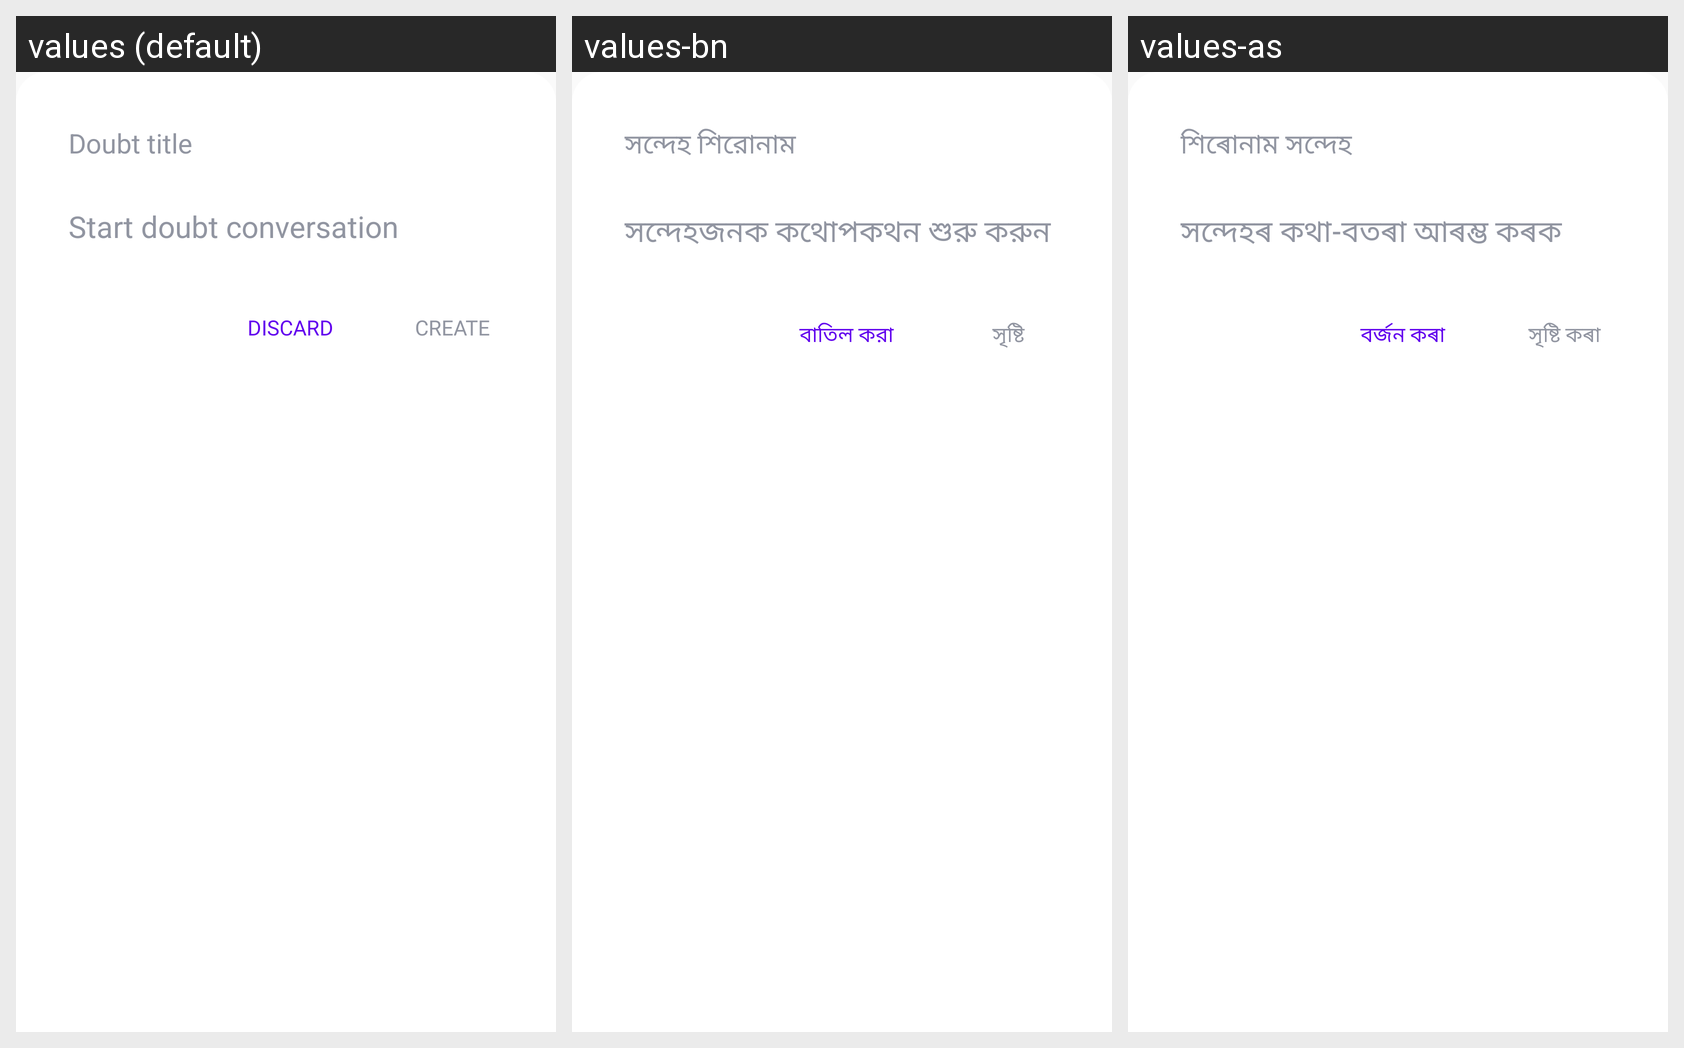

Strings drawn on this Android screen and how each of the app's shown locales translates them:
Android screen res/layout/bottomsheet_doubt.xml rendered under 3 locales, left to right: values (default), values-bn, values-as. Device: Nexus 5 (rendered at 1080×1920; each locale shown at half size, 540×960, under a caption strip naming it); theme Theme.Cllasify.
Strings drawn on this screen, with the default value and each locale's value (text and hints the layout hard-codes, and strings that could not be matched under every locale, appear in the picture but are not listed):

hint_doubt_title
  values: Doubt title
  values-bn: সন্দেহ শিরোনাম
  values-as: শিৰোনাম সন্দেহ

hint_doubt
  values: Start doubt conversation
  values-bn: সন্দেহজনক কথোপকথন শুরু করুন
  values-as: সন্দেহৰ কথা-বতৰা আৰম্ভ কৰক

discard
  values: Discard
  values-bn: বাতিল করা
  values-as: বৰ্জন কৰা

create
  values: Create
  values-bn: সৃষ্টি
  values-as: সৃষ্টি কৰা
